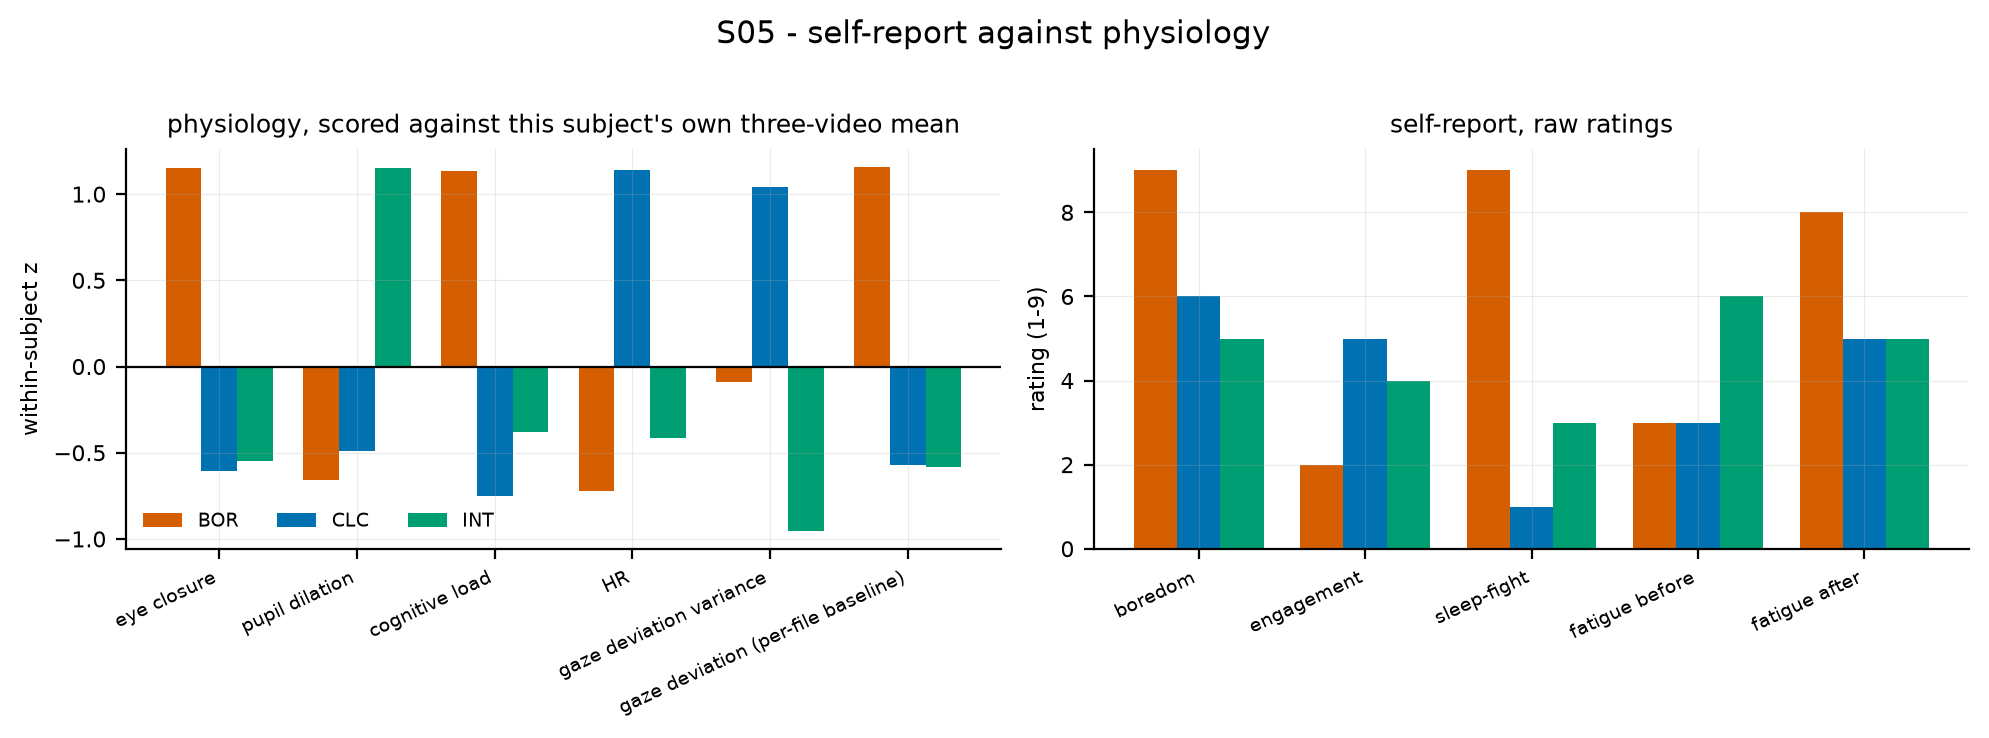

Data behind this chart, as committed beside it:
subject, stimulus, quantity, value, kind
S05, BOR, eye closure, 1.154, within-subject z
S05, BOR, pupil dilation, -0.6608, within-subject z
S05, BOR, cognitive load, 1.135, within-subject z
S05, BOR, HR, -0.724, within-subject z
S05, BOR, gaze deviation variance, -0.09048, within-subject z
S05, BOR, gaze deviation (per-file baseline), 1.155, within-subject z
S05, CLC, eye closure, -0.6085, within-subject z
S05, CLC, pupil dilation, -0.4896, within-subject z
S05, CLC, cognitive load, -0.753, within-subject z
S05, CLC, HR, 1.141, within-subject z
S05, CLC, gaze deviation variance, 1.042, within-subject z
S05, CLC, gaze deviation (per-file baseline), -0.5733, within-subject z
S05, INT, eye closure, -0.5457, within-subject z
S05, INT, pupil dilation, 1.15, within-subject z
S05, INT, cognitive load, -0.3816, within-subject z
S05, INT, HR, -0.417, within-subject z
S05, INT, gaze deviation variance, -0.9517, within-subject z
S05, INT, gaze deviation (per-file baseline), -0.5814, within-subject z
S05, BOR, boredom, 9, self-report
S05, BOR, engagement, 2, self-report
S05, BOR, sleep-fight, 9, self-report
S05, BOR, fatigue before, 3, self-report
S05, BOR, fatigue after, 8, self-report
S05, CLC, boredom, 6, self-report
S05, CLC, engagement, 5, self-report
S05, CLC, sleep-fight, 1, self-report
S05, CLC, fatigue before, 3, self-report
S05, CLC, fatigue after, 5, self-report
S05, INT, boredom, 5, self-report
S05, INT, engagement, 4, self-report
S05, INT, sleep-fight, 3, self-report
S05, INT, fatigue before, 6, self-report
S05, INT, fatigue after, 5, self-report
